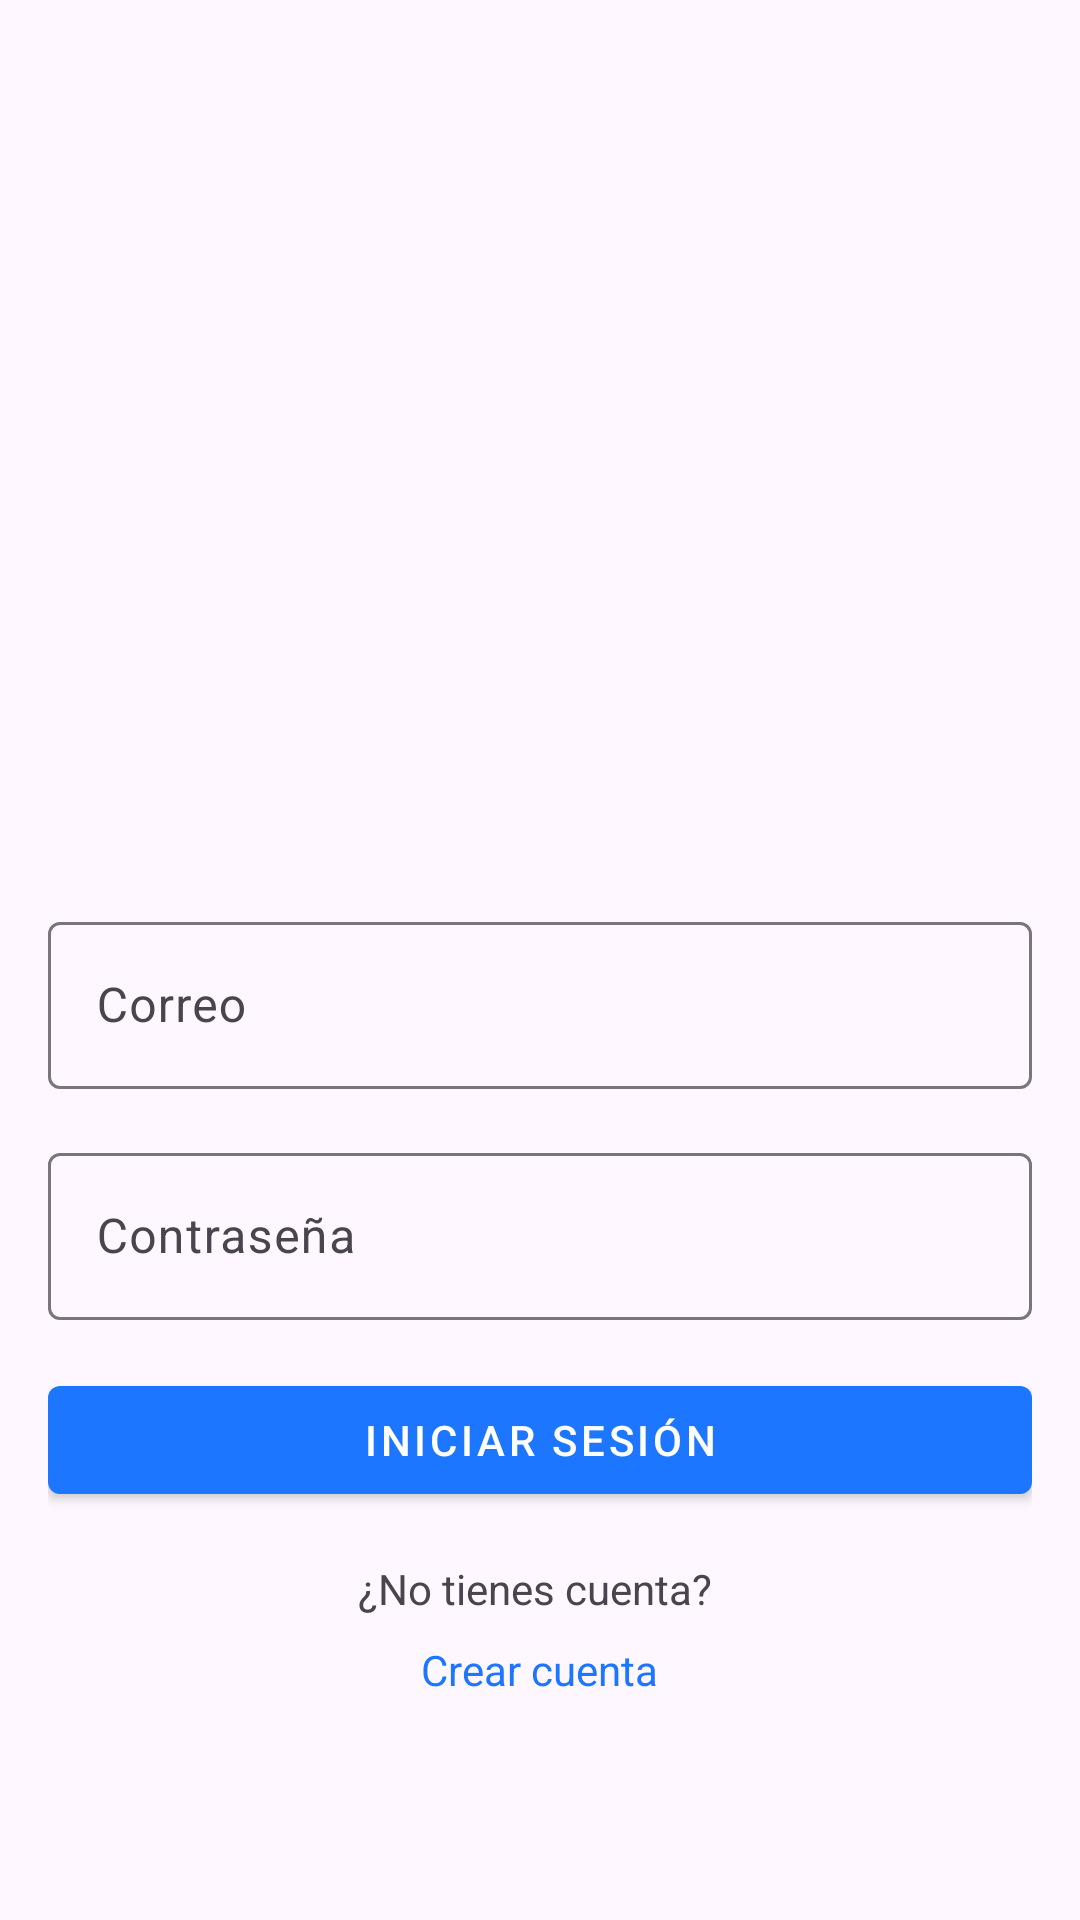

Produce the Android XML layout that renders to this screen, including the resource entries it uses.
<!-- AndroidManifest.xml: application theme Theme.DeskArt -->
<!-- res/layout/activity_main.xml -->
<LinearLayout xmlns:android="http://schemas.android.com/apk/res/android"
    xmlns:app="http://schemas.android.com/apk/res-auto"
    android:layout_width="match_parent"
    android:layout_height="match_parent"
    android:orientation="vertical"
    android:padding="16dp">

    <ImageView
        android:id="@+id/imageView"
        android:layout_width="wrap_content"
        android:layout_height="270dp"
        app:srcCompat="@drawable/deskart_logo" />

    <com.google.android.material.textfield.TextInputLayout
        android:id="@+id/emailInputLayout"
        android:layout_width="match_parent"
        android:layout_height="wrap_content"
        android:layout_marginTop="16dp">

        <com.google.android.material.textfield.TextInputEditText
            android:id="@+id/emailEditText"
            android:layout_width="match_parent"
            android:layout_height="wrap_content"
            android:hint="Correo"
            android:inputType="text" />
    </com.google.android.material.textfield.TextInputLayout>

    <com.google.android.material.textfield.TextInputLayout
        android:id="@+id/contrasenaInputLayout"
        android:layout_width="match_parent"
        android:layout_height="wrap_content"
        android:layout_marginTop="16dp">

        <com.google.android.material.textfield.TextInputEditText
            android:id="@+id/contrasenaEditText"
            android:layout_width="match_parent"
            android:layout_height="wrap_content"
            android:hint="Contraseña"
            android:inputType="textPassword" />
    </com.google.android.material.textfield.TextInputLayout>

    <com.google.android.material.button.MaterialButton
        android:id="@+id/btnIniciarSesion"
        android:layout_width="match_parent"
        android:layout_height="wrap_content"
        android:text="Iniciar Sesión"
        app:backgroundTint="@color/blue"
        style="@style/Widget.MaterialComponents.Button"
        android:layout_marginTop="16dp"/>

    <TextView
        android:id="@+id/textViewNoCuenta"
        android:layout_width="wrap_content"
        android:layout_height="wrap_content"
        android:text="¿No tienes cuenta? "
        android:textColorLink="@color/blue"
        android:layout_gravity="center"
        android:layout_marginTop="16dp"/>

    <TextView
        android:id="@+id/textViewCrearCuenta"
        android:layout_width="wrap_content"
        android:layout_height="wrap_content"
        android:text="Crear cuenta"
        android:textColor="@color/blue"
        android:layout_gravity="center"
        android:layout_marginTop="8dp"/>

</LinearLayout>
<!-- resources referenced by this layout -->
<resources>
  <color name="blue">#1C76FF</color>
  <style name="Theme.DeskArt" parent="Base.Theme.DeskArt" />
  <style name="Base.Theme.DeskArt" parent="Theme.Material3.DayNight.NoActionBar">
          
          
      </style>
</resources>
